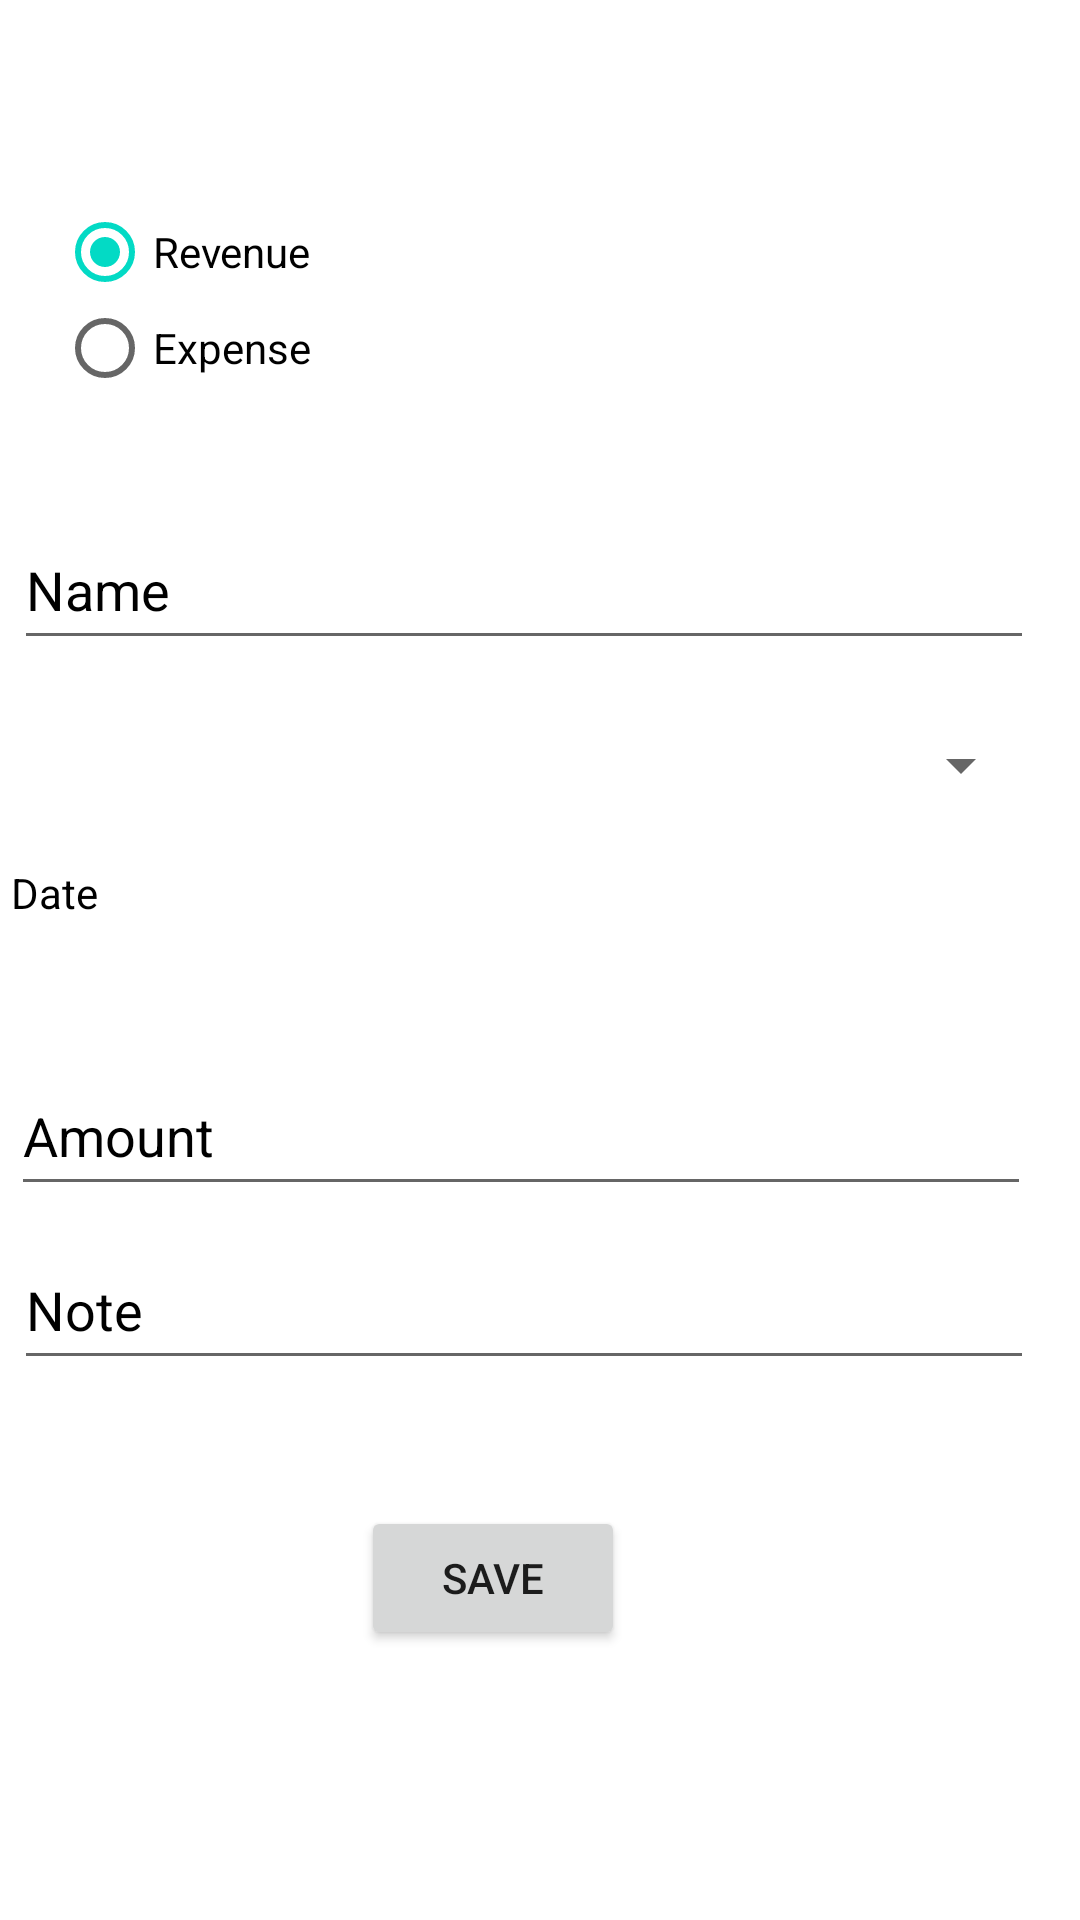

The Android layout XML behind this screen, and the referenced resources:
<!-- AndroidManifest.xml: application theme AppTheme -->
<!-- res/layout/fragment_transaction.xml -->
<?xml version="1.0" encoding="utf-8"?>
<androidx.constraintlayout.widget.ConstraintLayout xmlns:android="http://schemas.android.com/apk/res/android"
    xmlns:app="http://schemas.android.com/apk/res-auto"
    xmlns:tools="http://schemas.android.com/tools"
    android:id="@+id/constraintLayout"
    android:layout_width="match_parent"
    android:layout_height="match_parent"
    android:background="?attr/backgroundColor"
    tools:context=".ui.transaction.TransactionFragment">

    <EditText
        android:id="@+id/txtName"
        android:layout_width="340dp"
        android:layout_height="50dp"
        android:layout_marginTop="170dp"
        android:ems="10"
        android:hint="Name"
        android:inputType="textPersonName"
        android:textColorHint="?attr/textColor"
        app:layout_constraintBottom_toTopOf="@+id/nav_host_fragment"
        app:layout_constraintEnd_toEndOf="parent"
        app:layout_constraintHorizontal_bias="0.225"
        app:layout_constraintStart_toStartOf="parent"
        app:layout_constraintTop_toTopOf="parent" />

    <EditText
        android:id="@+id/txtAmount"
        android:layout_width="340dp"
        android:layout_height="50dp"
        android:layout_marginTop="352dp"
        android:layout_marginEnd="4dp"
        android:ems="10"
        android:hint="Amount"
        android:textColorHint="?attr/textColor"
        android:inputType="number|numberDecimal"
        app:layout_constraintBottom_toTopOf="@+id/nav_host_fragment"
        app:layout_constraintEnd_toEndOf="parent"
        app:layout_constraintHorizontal_bias="0.223"
        app:layout_constraintStart_toStartOf="parent"
        app:layout_constraintTop_toTopOf="parent" />

    <Spinner
        android:id="@+id/txtCategory"
        android:layout_width="340dp"
        android:layout_height="50dp"
        android:layout_marginTop="230dp"
        android:layout_marginBottom="10dp"
        android:ems="10"
        android:hint="Category"
        android:textColorHint="?attr/textColor"
        android:inputType="textPersonName"
        app:layout_constraintBottom_toTopOf="@+id/txtDate"
        app:layout_constraintEnd_toEndOf="parent"
        app:layout_constraintHorizontal_bias="0.211"
        app:layout_constraintStart_toStartOf="parent"
        app:layout_constraintTop_toTopOf="parent"
        app:layout_constraintVertical_bias="0.0" />

    <Button
        android:id="@+id/btnAddCategory"
        android:layout_width="50dp"
        android:layout_height="50dp"
        android:layout_marginStart="13dp"
        android:layout_marginTop="230dp"
        android:layout_marginEnd="6dp"
        android:layout_marginBottom="455dp"
        android:text="+"
        app:layout_constraintBottom_toBottomOf="parent"
        app:layout_constraintEnd_toEndOf="parent"
        app:layout_constraintHorizontal_bias="1.0"
        app:layout_constraintStart_toEndOf="@+id/txtCategory"
        app:layout_constraintTop_toTopOf="parent"
        app:layout_constraintVertical_bias="0.0" />

    <Button
        android:id="@+id/btnSave"
        android:layout_width="88dp"
        android:layout_height="wrap_content"
        android:text="SAVE"
        app:layout_constraintBottom_toBottomOf="parent"
        app:layout_constraintEnd_toEndOf="parent"
        app:layout_constraintHorizontal_bias="0.442"
        app:layout_constraintStart_toStartOf="parent"
        app:layout_constraintTop_toBottomOf="@id/txtNote"
        app:layout_constraintVertical_bias="0.318"
        tools:ignore="MissingConstraints" />

    <RadioGroup
        android:id="@+id/radioGrpTransaction"
        android:layout_width="340dp"
        android:layout_height="75dp"
        android:layout_marginStart="19dp"
        android:layout_marginTop="68dp"
        android:layout_marginEnd="52dp"
        android:layout_marginBottom="27dp"
        app:layout_constraintBottom_toTopOf="@+id/txtName"
        app:layout_constraintEnd_toEndOf="parent"
        app:layout_constraintHorizontal_bias="0.0"
        app:layout_constraintStart_toStartOf="parent"
        app:layout_constraintTop_toTopOf="parent"
        app:layout_constraintVertical_bias="1.0">

        <RadioButton
            android:id="@+id/radioBtnRevenue"
            android:layout_width="132dp"
            android:layout_height="wrap_content"
            android:checked="true"
            android:textColor="?attr/textColor"
            android:text="Revenue" />

        <RadioButton
            android:id="@+id/radioBtnExpense"
            android:layout_width="152dp"
            android:layout_height="wrap_content"
            android:textColor="?attr/textColor"
            android:text="Expense" />
    </RadioGroup>

    <TextView
        android:id="@+id/txtDate"
        android:layout_width="340dp"
        android:layout_height="50dp"
        android:layout_marginTop="288dp"
        android:layout_marginEnd="4dp"
        android:hint="Date"
        android:textColorHint="?attr/textColor"
        android:textColor="?attr/textColor"
        android:clickable="true"
        app:layout_constraintBottom_toTopOf="@+id/nav_host_fragment"
        app:layout_constraintEnd_toEndOf="parent"
        app:layout_constraintHorizontal_bias="0.223"
        app:layout_constraintStart_toStartOf="parent"
        app:layout_constraintTop_toTopOf="parent" />

    <EditText
        android:id="@+id/txtNote"
        android:layout_width="340dp"
        android:layout_height="50dp"
        android:layout_marginTop="410dp"
        android:ems="10"
        android:hint="Note"
        android:textColorHint="?attr/textColor"
        android:inputType="textPersonName"
        app:layout_constraintBottom_toTopOf="@+id/nav_host_fragment"
        app:layout_constraintEnd_toEndOf="parent"
        app:layout_constraintHorizontal_bias="0.225"
        app:layout_constraintStart_toStartOf="parent"
        app:layout_constraintTop_toTopOf="parent" />

</androidx.constraintlayout.widget.ConstraintLayout>
<!-- resources referenced by this layout -->
<resources>
  <style name="AppTheme" parent="Theme.AppCompat.Light.DarkActionBar">
          <item name="colorPrimary">@color/colorPrimary</item>
          <item name="colorPrimaryDark">@color/colorPrimaryDark</item>
          <item name="colorAccent">@color/colorAccent</item>
          <item name="backgroundColor">#ffffff</item>
          <item name="textColor">#000000</item>
      </style>
  <color name="colorPrimary">#6200EE</color>
  <color name="colorPrimaryDark">#3700B3</color>
  <color name="colorAccent">#03DAC5</color>
</resources>
